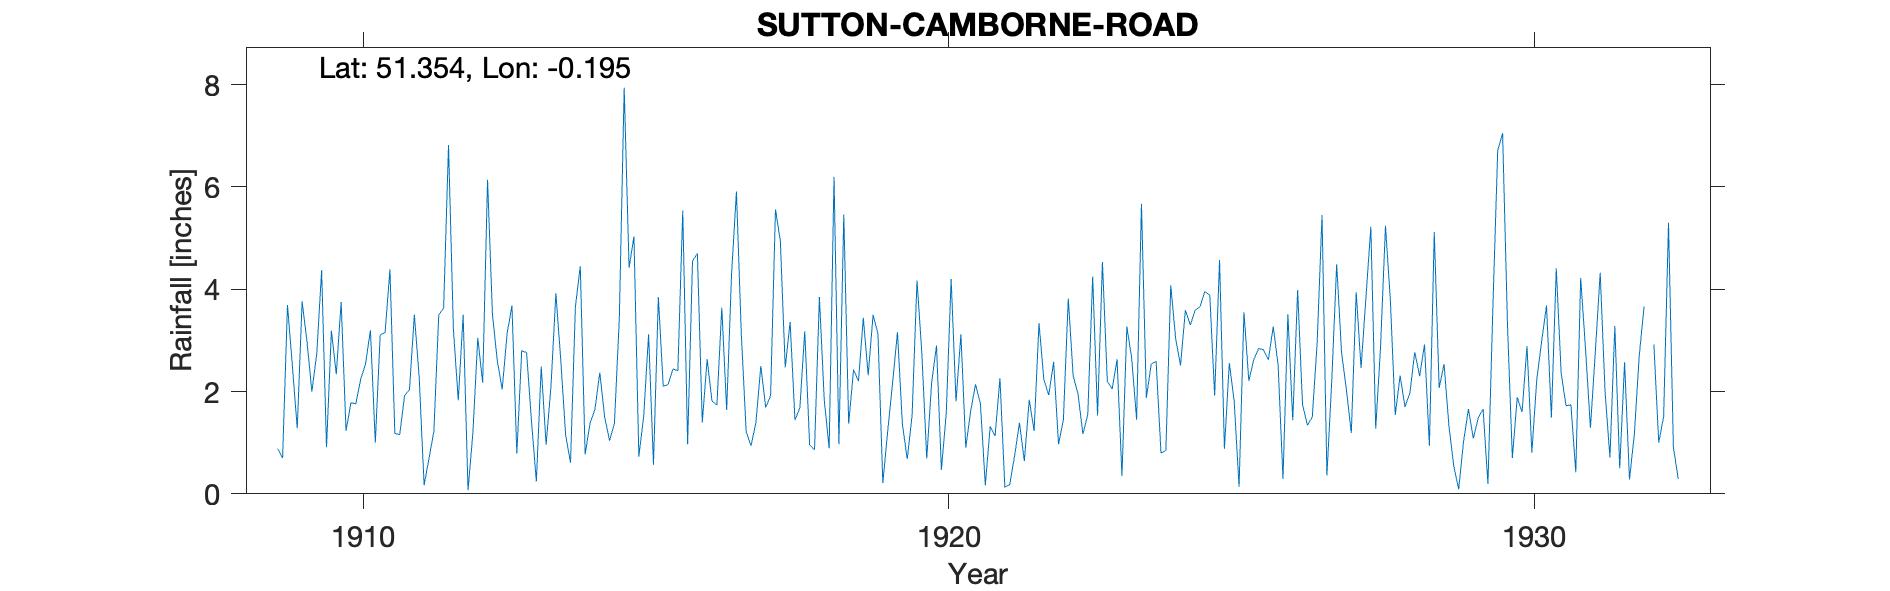

Data behind this chart, as committed beside it:
SUTTON-CAMBORNE-ROAD, , , , , , , , , , , , , , , , , , , , , , , 
Grid ref, TQ257632, Long, -0.1954, Lat, 51.35, Elevation, 250, ft, , , , , , , , , , , , , , , 
Station no, 140, , , , , , , , , , , , , , , , , , , , , , 
, 1900, 1901, 1902, 1903, 1904, 1905, 1906, 1907, 1908, 1909, 1910, 1911, 1912, 1913, 1914, 1915, 1916, 1917, 1918, 1919, 1920, 1921, 1922
January, , , , , , , , , , 0.88, 2.34, 1.18, 3.22, 3.68, 0.61, 4.42, 0.97, 1.21, 3.18, 3.44, 2.74, 1.76, 3.34
February, , , , , , , , , , 0.7, 3.75, 1.16, 1.83, 0.79, 3.66, 5.03, 4.55, 0.94, 0.96, 2.32, 0.69, 0.17, 2.23
March, , , , , , , , , , 3.69, 1.23, 1.92, 3.5, 2.8, 4.45, 0.73, 4.7, 1.4, 0.86, 3.5, 2.17, 1.32, 1.93
April, , , , , , , , , , 2.51, 1.78, 2.04, 0.07, 2.76, 0.77, 1.52, 1.39, 2.5, 3.85, 3.13, 2.9, 1.13, 2.58
May, , , , , , , , , , 1.28, 1.76, 3.5, 1.2, 1.43, 1.38, 3.12, 2.63, 1.69, 1.83, 0.21, 0.47, 2.26, 0.97
June, , , , , , , , , , 3.76, 2.24, 2.26, 3.05, 0.24, 1.65, 0.57, 1.81, 1.92, 0.89, 1.23, 1.58, 0.13, 1.45
July, , , , , , , , , , 2.98, 2.54, 0.17, 2.17, 2.49, 2.37, 3.85, 1.74, 5.56, 6.2, 2.17, 4.2, 0.18, 3.82
August, , , , , , , , , , 2, 3.2, 0.69, 6.14, 0.96, 1.5, 2.1, 3.64, 4.94, 0.97, 3.16, 1.81, 0.74, 2.31
September, , , , , , , , , , 2.74, 1, 1.22, 3.51, 2.11, 1.04, 2.14, 1.64, 2.47, 5.46, 1.37, 3.12, 1.39, 1.95
October, , , , , , , , , , 4.37, 3.11, 3.5, 2.6, 3.92, 1.38, 2.44, 4.29, 3.36, 1.37, 0.68, 0.9, 0.64, 1.17
November, , , , , , , , , , 0.91, 3.15, 3.63, 2.04, 2.62, 3.42, 2.41, 5.91, 1.44, 2.43, 1.54, 1.62, 1.84, 1.55
December, , , , , , , , , , 3.19, 4.39, 6.82, 3.13, 1.15, 7.94, 5.54, 3.12, 1.68, 2.2, 4.17, 2.14, 1.23, 4.25
Total, , , , , , , , , , 29.01, 30.49, 28.09, 32.46, 24.95, 30.17, 33.87, 36.39, 29.11, 30.2, 26.92, 24.34, 12.79, 27.55
Hillsboro 8 Camborne Road, , , , , , , , , , , , , , , , , , , , , , , 
Gauge erected by J G Wood Esq who says '…, , , , , , , , , , , , , , , , , , , , , , , 
Gauge read 9am, , , , , , , , , , , , , , , , , , , , , , , 
1932 June Marked as estimated, , , , , , , , , , , , , , , , , , , , , , , 
Observer died 1931, , , , , , , , , , , , , , , , , , , , , , , 
1932 Next observer said unable to contin…, , , , , , , , , , , , , , , , , , , , , , , 
